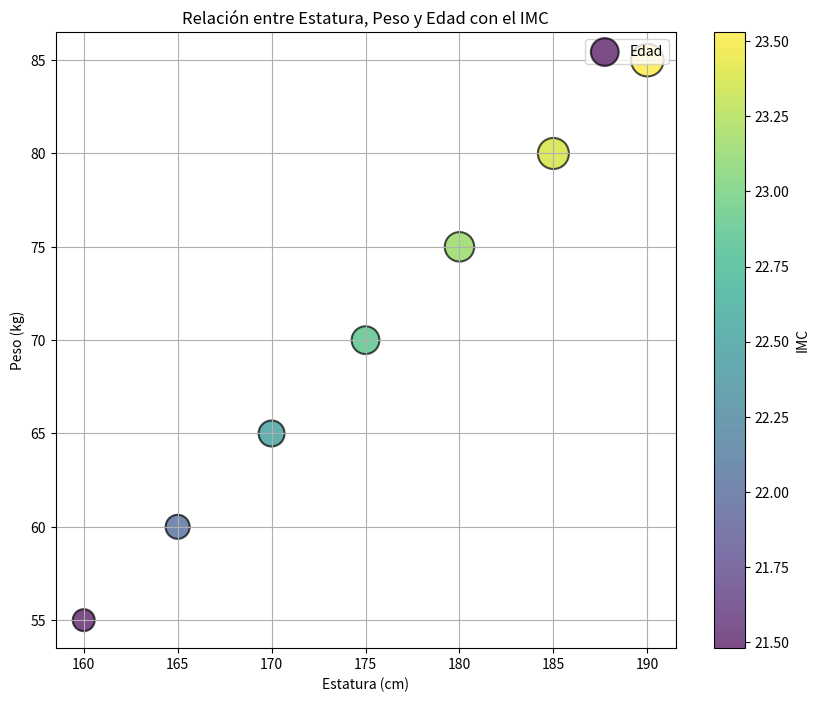

Source code (Python):
# -*- coding: utf-8 -*-
"""
Created on Fri Feb  9 18:16:54 2024

@author: USUARIO
"""

import pandas as pd
import matplotlib.pyplot as plt

# Creamos un DataFrame de ejemplo con datos de estaturas y pesos
data = {
    'Estatura (cm)': [160, 165, 170, 175, 180, 185, 190],
    'Peso (kg)': [55, 60, 65, 70, 75, 80, 85],
    'Edad': [25, 30, 35, 40, 45, 50, 55],
    'IMC': [21.48, 22.04, 22.49, 22.86, 23.15, 23.37, 23.53] # Índice de Masa Corporal
}
df = pd.DataFrame(data)

# Creamos el gráfico de dispersión
plt.figure(figsize=(10, 8))
plt.scatter(
    df['Estatura (cm)'],
    df['Peso (kg)'],
    s=df['Edad']*10,  # Tamaño de los puntos según la edad
    c=df['IMC'],  # Color de los puntos según el IMC
    cmap='viridis',  # Mapa de colores
    alpha=0.7,  # Transparencia de los puntos
    marker='o',  # Estilo de marcador
    edgecolors='black',  # Color del borde de los puntos
    linewidths=1.5,  # Grosor del borde de los puntos
)

# Añadimos una barra de color
plt.colorbar(label='IMC')  # Etiqueta de la barra de color

# Añadimos títulos y etiquetas
plt.title('Relación entre Estatura, Peso y Edad con el IMC')
plt.xlabel('Estatura (cm)')
plt.ylabel('Peso (kg)')

# Añadimos una leyenda
plt.legend(['Edad'], loc='upper right')

# Mostramos la figura
plt.grid(True)
plt.show()
